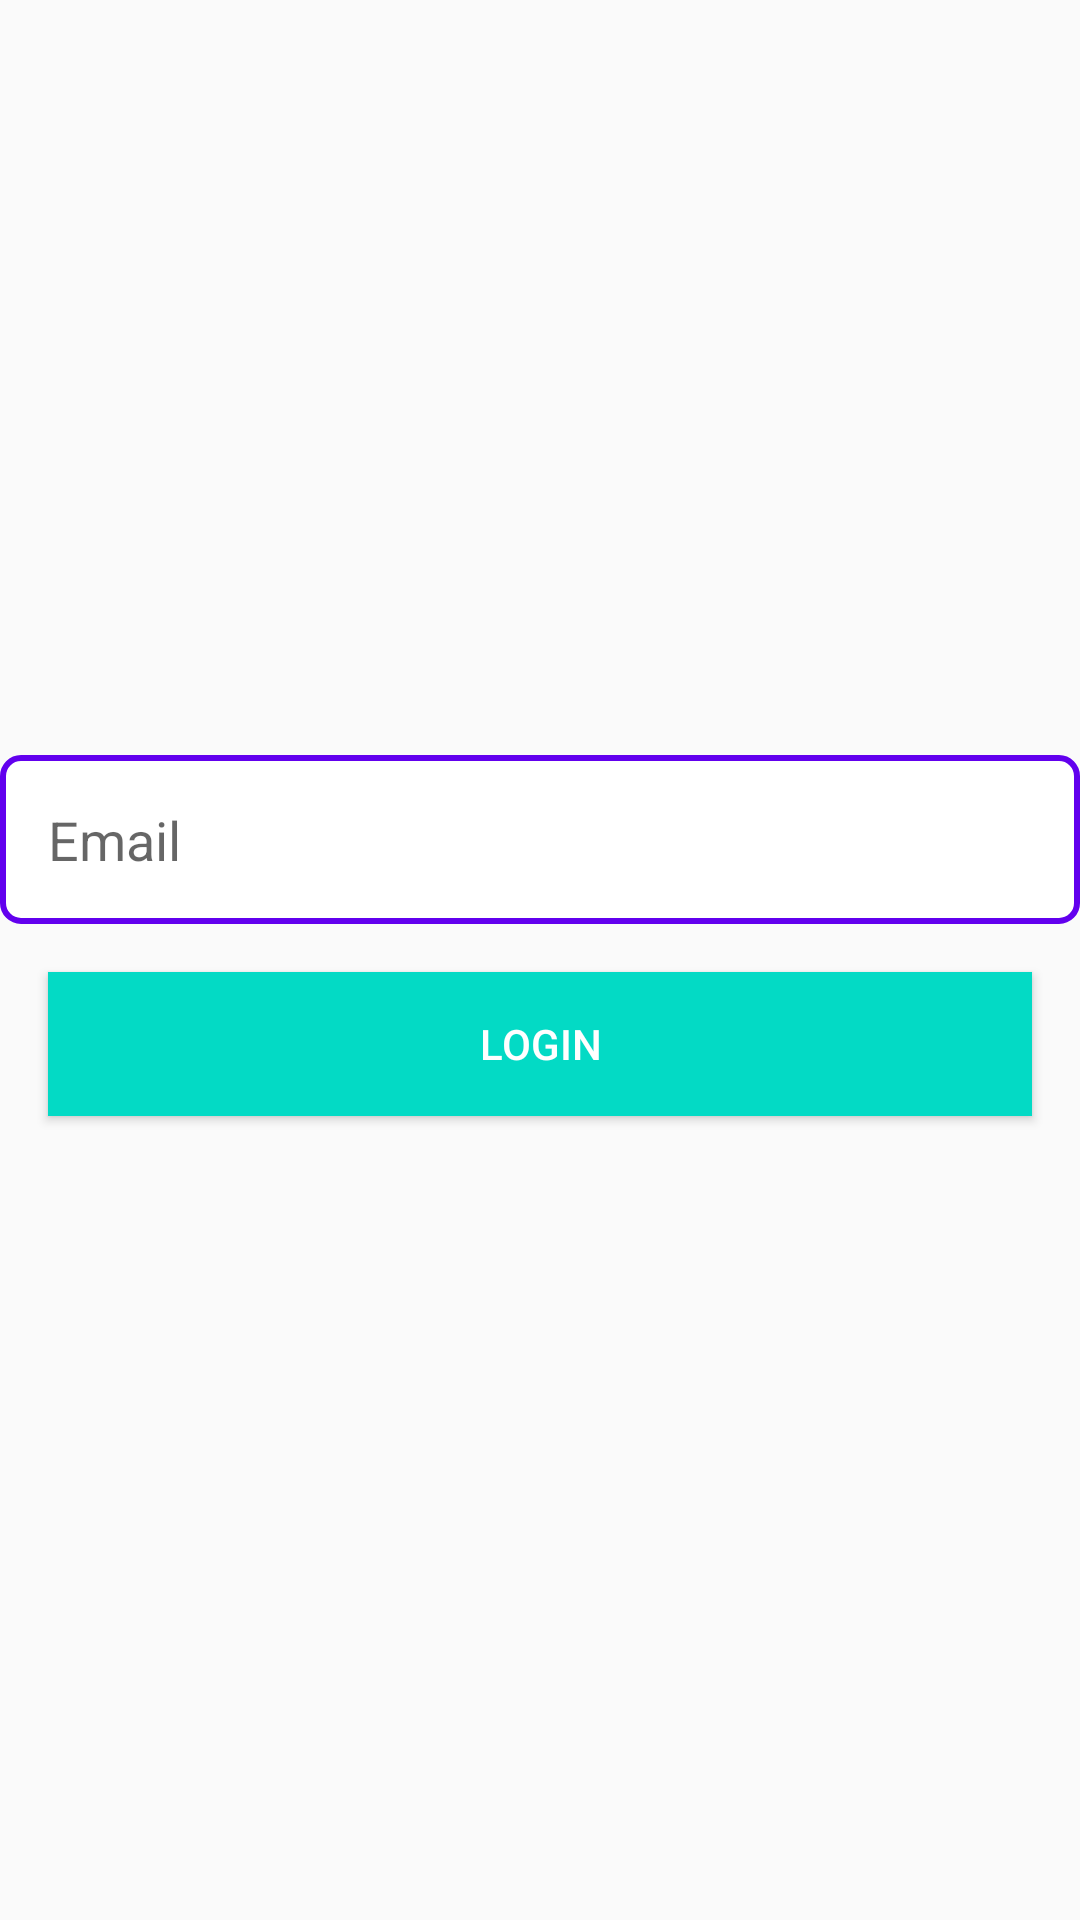

This screen was rendered from an Android layout file. Write that file and the resources it references.
<!-- AndroidManifest.xml: application theme AppTheme -->
<!-- res/layout/activity_login.xml -->
<?xml version="1.0" encoding="utf-8"?>
<LinearLayout xmlns:android="http://schemas.android.com/apk/res/android"
    xmlns:app="http://schemas.android.com/apk/res-auto"
    xmlns:tools="http://schemas.android.com/tools"
    android:layout_width="match_parent"
    android:layout_height="match_parent"
    android:orientation="vertical"
    android:gravity="center"

    android:layout_margin="@dimen/d16"
    tools:context=".ui.login.LoginActivity">

    <EditText
        android:layout_width="match_parent"
        android:layout_height="wrap_content"
        android:hint="Email"
        android:padding="@dimen/d16"
        android:textSize="@dimen/font_medium"
        android:background="@drawable/bottom_rounded"
        android:id="@+id/editTextEmail"/>

    <Button
        android:layout_width="match_parent"
        android:layout_height="wrap_content"
        android:id="@+id/button"
        android:layout_margin="@dimen/d16"
        android:background="@color/colorAccent"
        android:textColor="@android:color/white"
        android:text="login"/>

</LinearLayout>
<!-- resources referenced by this layout -->
<resources>
  <dimen name="d16">16dp</dimen>
  <dimen name="font_medium">18sp</dimen>
  <!-- drawable bottom_rounded (drawable) -->
  <?xml version="1.0" encoding="utf-8"?>
  <shape xmlns:android="http://schemas.android.com/apk/res/android"
      android:shape="rectangle">
      <corners android:radius="@dimen/d6"/>
      <solid android:color="@android:color/white"/>
      <stroke android:color="@color/colorPrimary"  android:width="@dimen/d2"/>
  </shape>
  <style name="AppTheme" parent="Theme.AppCompat.Light.DarkActionBar">
          
          <item name="colorPrimary">@color/colorPrimary</item>
          <item name="colorPrimaryDark">@color/colorPrimaryDark</item>
          <item name="colorAccent">@color/colorAccent</item>
      </style>
  <dimen name="d6">6dp</dimen>
  <dimen name="d2">2dp</dimen>
  <!-- not gathered from this repository: default colours our renderer supplied (Android Studio template values) -->
  <color name="colorPrimary">#FF6200EE</color>
  <color name="colorPrimaryDark">#FF3700B3</color>
  <color name="colorAccent">#FF03DAC5</color>
</resources>
